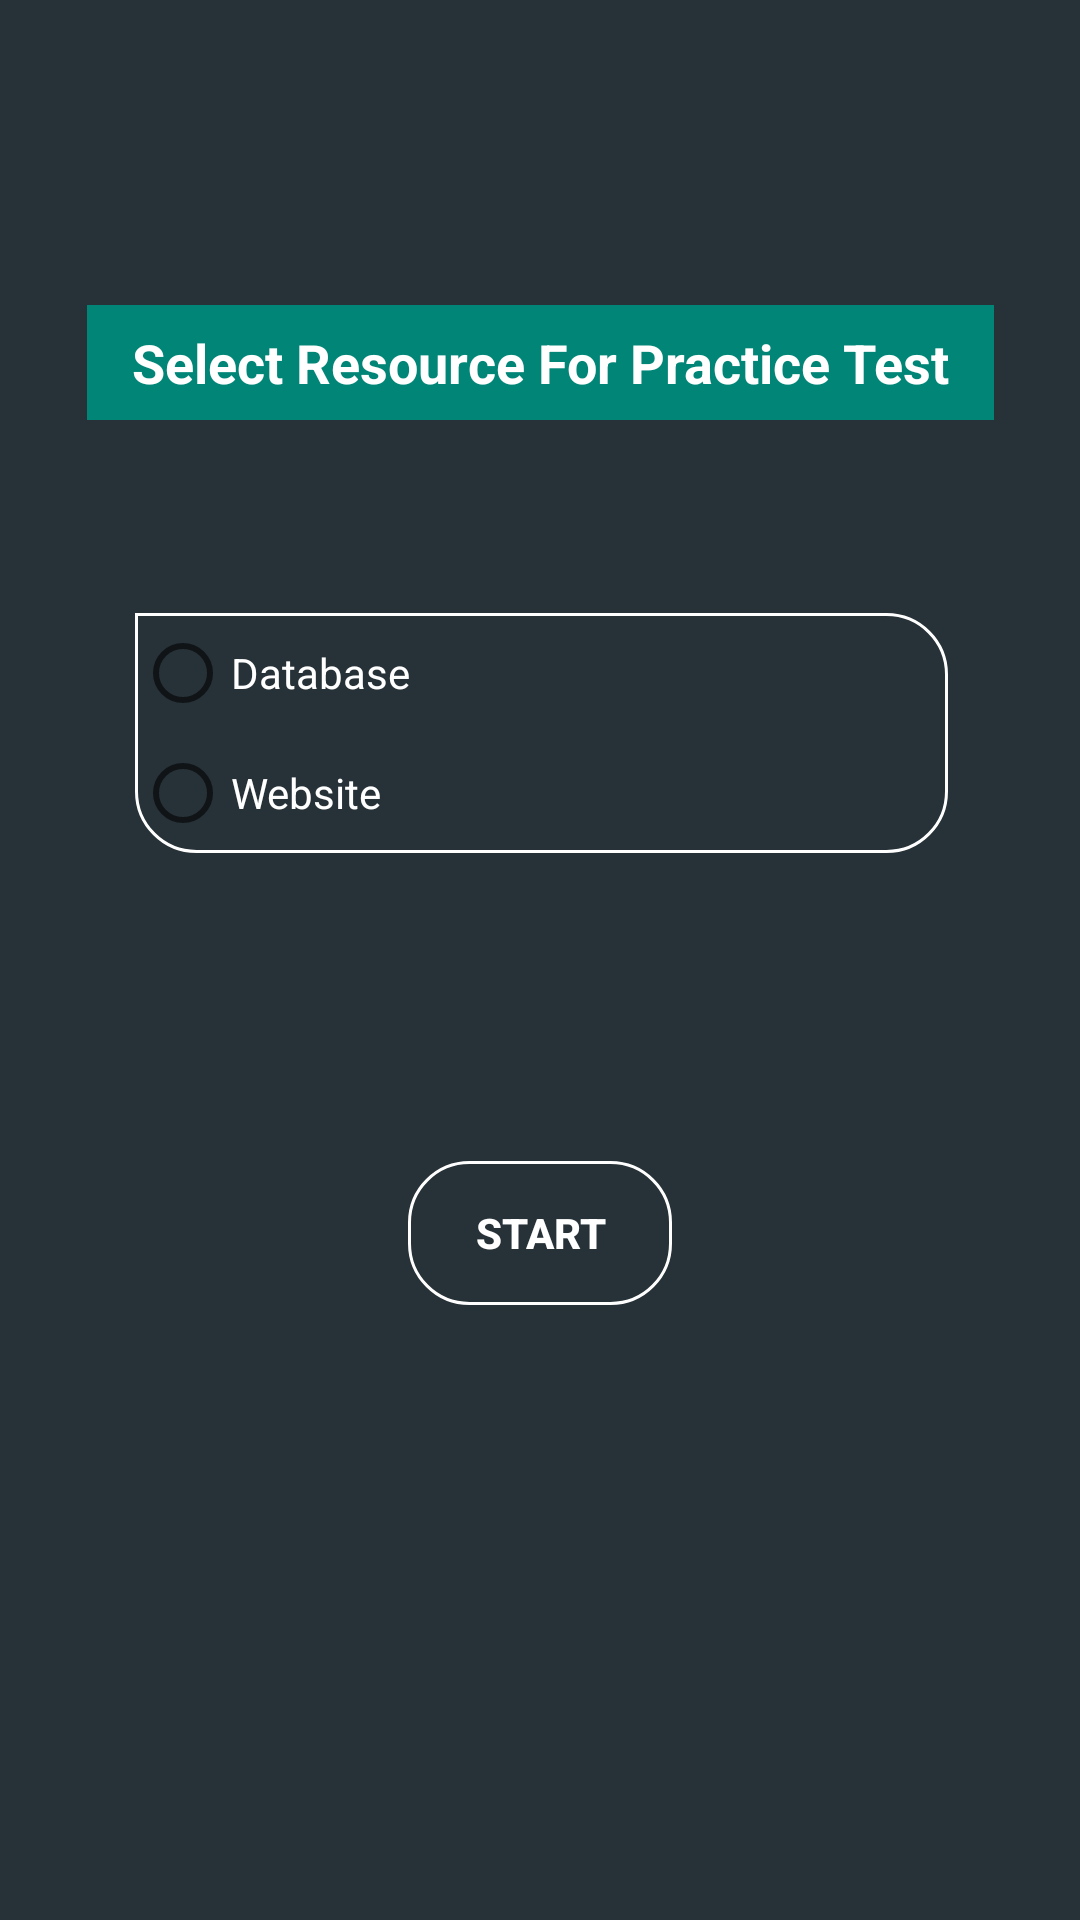

This screen was rendered from an Android layout file. Write that file and the resources it references.
<!-- AndroidManifest.xml: application theme AppTheme -->
<!-- res/layout/activity_choice.xml -->
<?xml version="1.0" encoding="utf-8"?>
<android.support.constraint.ConstraintLayout xmlns:android="http://schemas.android.com/apk/res/android"
    xmlns:app="http://schemas.android.com/apk/res-auto"
    xmlns:tools="http://schemas.android.com/tools"
    android:layout_width="match_parent"
    android:layout_height="match_parent"
    android:layout_centerInParent="true"
    android:background="@color/colorPrimaryDark"
    tools:context="com.icbc.nafiza.sanjay.icbc.activities.ChoiceActivity">

    <TextView
        android:id="@+id/txtViewOptions"
        android:layout_width="wrap_content"
        android:layout_height="wrap_content"
        android:layout_marginStart="8dp"
        android:layout_marginTop="8dp"
        android:layout_marginEnd="8dp"
        android:layout_marginBottom="8dp"
        android:background="@color/colorPrimary"
        android:paddingLeft="15dp"
        android:paddingTop="7dp"
        android:paddingRight="15dp"
        android:paddingBottom="7dp"
        android:text="@string/txtViewOptions"
        android:textColor="@android:color/background_light"
        android:textSize="18sp"
        android:textStyle="bold"
        app:layout_constraintBottom_toBottomOf="parent"
        app:layout_constraintEnd_toEndOf="parent"
        app:layout_constraintStart_toStartOf="parent"
        app:layout_constraintTop_toTopOf="parent"
        app:layout_constraintVertical_bias="0.16000003" />

    <RadioGroup

        android:id="@+id/radGroupResOption"
        android:layout_width="271dp"
        android:layout_height="80dp"
        android:layout_marginBottom="8dp"
        android:background="@drawable/comp_bg"
        app:layout_constraintBottom_toBottomOf="parent"
        app:layout_constraintEnd_toEndOf="parent"
        app:layout_constraintHorizontal_bias="0.504"
        app:layout_constraintStart_toStartOf="parent"
        app:layout_constraintTop_toBottomOf="@+id/txtViewOptions"
        app:layout_constraintVertical_bias="0.156">

        <RadioButton
            android:id="@+id/radBtnDatabase"
            android:layout_width="wrap_content"
            android:layout_height="wrap_content"
            android:layout_weight="1"
            android:text="@string/radBtnDatabase"
            android:textColor="@android:color/background_light" />

        <RadioButton
            android:id="@+id/radBtnNetwork"
            android:layout_width="wrap_content"
            android:layout_height="wrap_content"
            android:layout_weight="1"
            android:text="@string/radBtnNetwork"
            android:textColor="@android:color/background_light" />
    </RadioGroup>

    <Button
        android:id="@+id/btnResChoice"
        android:layout_width="wrap_content"
        android:layout_height="wrap_content"
        android:layout_marginTop="8dp"
        android:layout_marginBottom="8dp"
        android:background="@drawable/button_bg"
        android:text="@string/btnResChoice"
        android:textColor="@android:color/background_light"
        android:textStyle="bold"
        app:layout_constraintBottom_toBottomOf="parent"
        app:layout_constraintEnd_toEndOf="parent"
        app:layout_constraintStart_toStartOf="parent"
        app:layout_constraintTop_toBottomOf="@+id/radGroupResOption"
        app:layout_constraintVertical_bias="0.325" />
</android.support.constraint.ConstraintLayout>
<!-- resources referenced by this layout -->
<resources>
  <color name="colorPrimary">#008577</color>
  <color name="colorPrimaryDark">#263238</color>
  <!-- drawable button_bg (drawable) -->
  <shape xmlns:android="http://schemas.android.com/apk/res/android"
      android:shape="rectangle">
  
  
      <corners
          android:bottomLeftRadius="20dp"
          android:bottomRightRadius="20dp"
          android:topLeftRadius="20dp"
          android:topRightRadius="20dp" />
  
      <stroke
          android:width="1dp"
          android:color="#ffffff" />
  </shape>
  <!-- drawable comp_bg (drawable) -->
  <shape xmlns:android="http://schemas.android.com/apk/res/android"
      android:shape="rectangle">
  
  
      <corners
          android:bottomLeftRadius="20dp"
          android:bottomRightRadius="20dp"
          android:topLeftRadius="0dp"
          android:topRightRadius="20dp" />
  
      <stroke
          android:width="1dp"
          android:color="#ffffff" />
  </shape>
  <string name="btnResChoice">START</string>
  <string name="radBtnDatabase">Database</string>
  <string name="radBtnNetwork">Website</string>
  <string name="txtViewOptions">Select Resource For Practice Test</string>
  <style name="AppTheme" parent="Base.Theme.AppCompat.Light.DarkActionBar">
          
          <item name="android:windowAnimationStyle">@style/WindowAnimationTransition</item>
          <item name="colorPrimary">@color/colorPrimary</item>
          <item name="colorPrimaryDark">@color/colorPrimaryDark</item>
          <item name="colorAccent">@color/colorAccent</item>
      </style>
  <style name="WindowAnimationTransition">
          <item name="android:windowEnterAnimation">@android:anim/fade_in</item>
          <item name="android:windowExitAnimation">@android:anim/fade_out</item>
      </style>
  <color name="colorAccent">#1b12cf</color>
</resources>
